4-way image classification set "dataset_coco" from GitHub (mayyyyy88/vehichle22); label vocabulary: bus, car, truck, motorcycle.

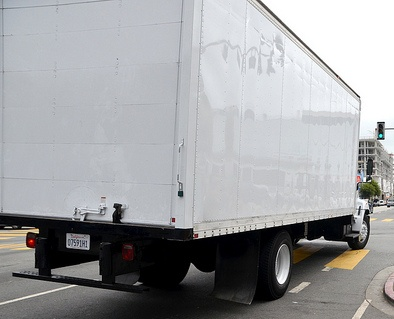
Label: truck

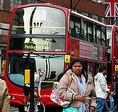
Label: bus

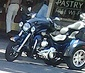
Label: motorcycle

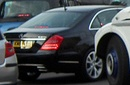
Label: car

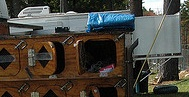
Label: truck

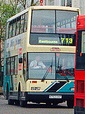
Label: bus
